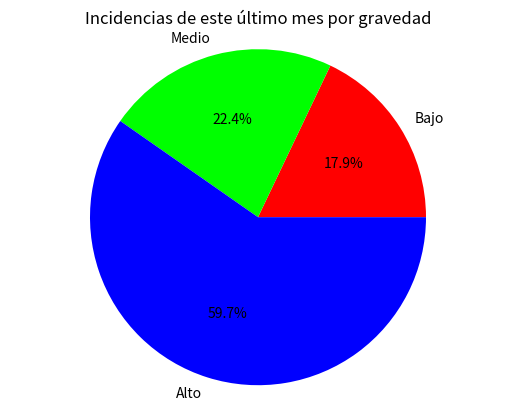

The script that saved this image: (Note: this script raises an exception after producing the figure.)
import matplotlib.pyplot as plt
import csv
from matplotlib.figure import Figure
import os;

def GraficoNivelDeIncidencias(tipoIncidenciaYCuenta: list[tuple[str, int, str]]):
    """Devuelve un gráfico circular con las incidencias categorizadas por su tipo
    \ntipoIncidenciaYCuenta es una lista de 'tipo','numero','color'
    """
    labels, sizes, colors = zip(*tipoIncidenciaYCuenta)   

    fig, ax = plt.subplots()
    ax.pie(sizes, labels=labels, autopct='%1.1f%%', colors=colors)
    ax.set_title("Incidencias de este último mes por gravedad")
    ax.axis("equal")
    plt.show()

    ExportarAPDF(fig)
    ExportarACSV(["Tipo","Numero","Color"], tipoIncidenciaYCuenta)

    return ax


def GraficoEstadoDeIncidencias(tipoIncidenciaYCuenta: list[tuple[str, int]]):
    """Devuelve un gráfico de barras con las incidencias categorizadas por su nivel
    \ntipoIncidenciaYCuenta es una lista de 'estado','numero'
    """
    labels, sizes = zip(*tipoIncidenciaYCuenta)   

    fig, ax = plt.subplots()
    x_pos = range(len(labels))
    ax.bar(x_pos, sizes, color="#75DAFF")
    ax.set_xticks(x_pos)
    ax.set_xticklabels(labels)
    ax.set_title("Incidencias de este último mes por estado")
    plt.show()
    return ax

def ExportarAPDF(figura: Figure):
    """Exporta la figura del gráfico a pdf, automáticamente a la carpeta descargas, bajo el nombre 'grafico.pdf'
    """
    carpetaDescargas = os.path.join(os.path.expanduser("~"), "Downloads")
    ruta = os.path.join(carpetaDescargas, "grafico.pdf")
    figura.savefig(ruta, format="pdf")


def ExportarACSV(encabezado, contenido):
    """Exporta el contenido del gráfico a csv, automáticamente a la carpeta descargas, bajo el nombre 'grafico.csv'
    """
    carpetaDescargas = os.path.join(os.path.expanduser("~"), "Downloads")
    ruta = os.path.join(carpetaDescargas, "grafico.csv")
    f = open(ruta, "w", newline="", encoding="utf-8")
    writer = csv.writer(f)
    writer.writerow(encabezado)
    writer.writerows(contenido)
    f.close()

tipoIncidenciaYCuenta = [
    ("Resuelto", 33),
    ("En proceso", 12),
    ("Sin resolver", 4)
]

#GraficoEstadoDeIncidencias(tipoIncidenciaYCuenta)
tipoIncidenciaYCuenta2 = [
    ("Bajo", 12, "#FF0000"),
    ("Medio", 15, "#00FF00"),
    ("Alto", 40, "#0000FF")
]

GraficoNivelDeIncidencias(tipoIncidenciaYCuenta2)
